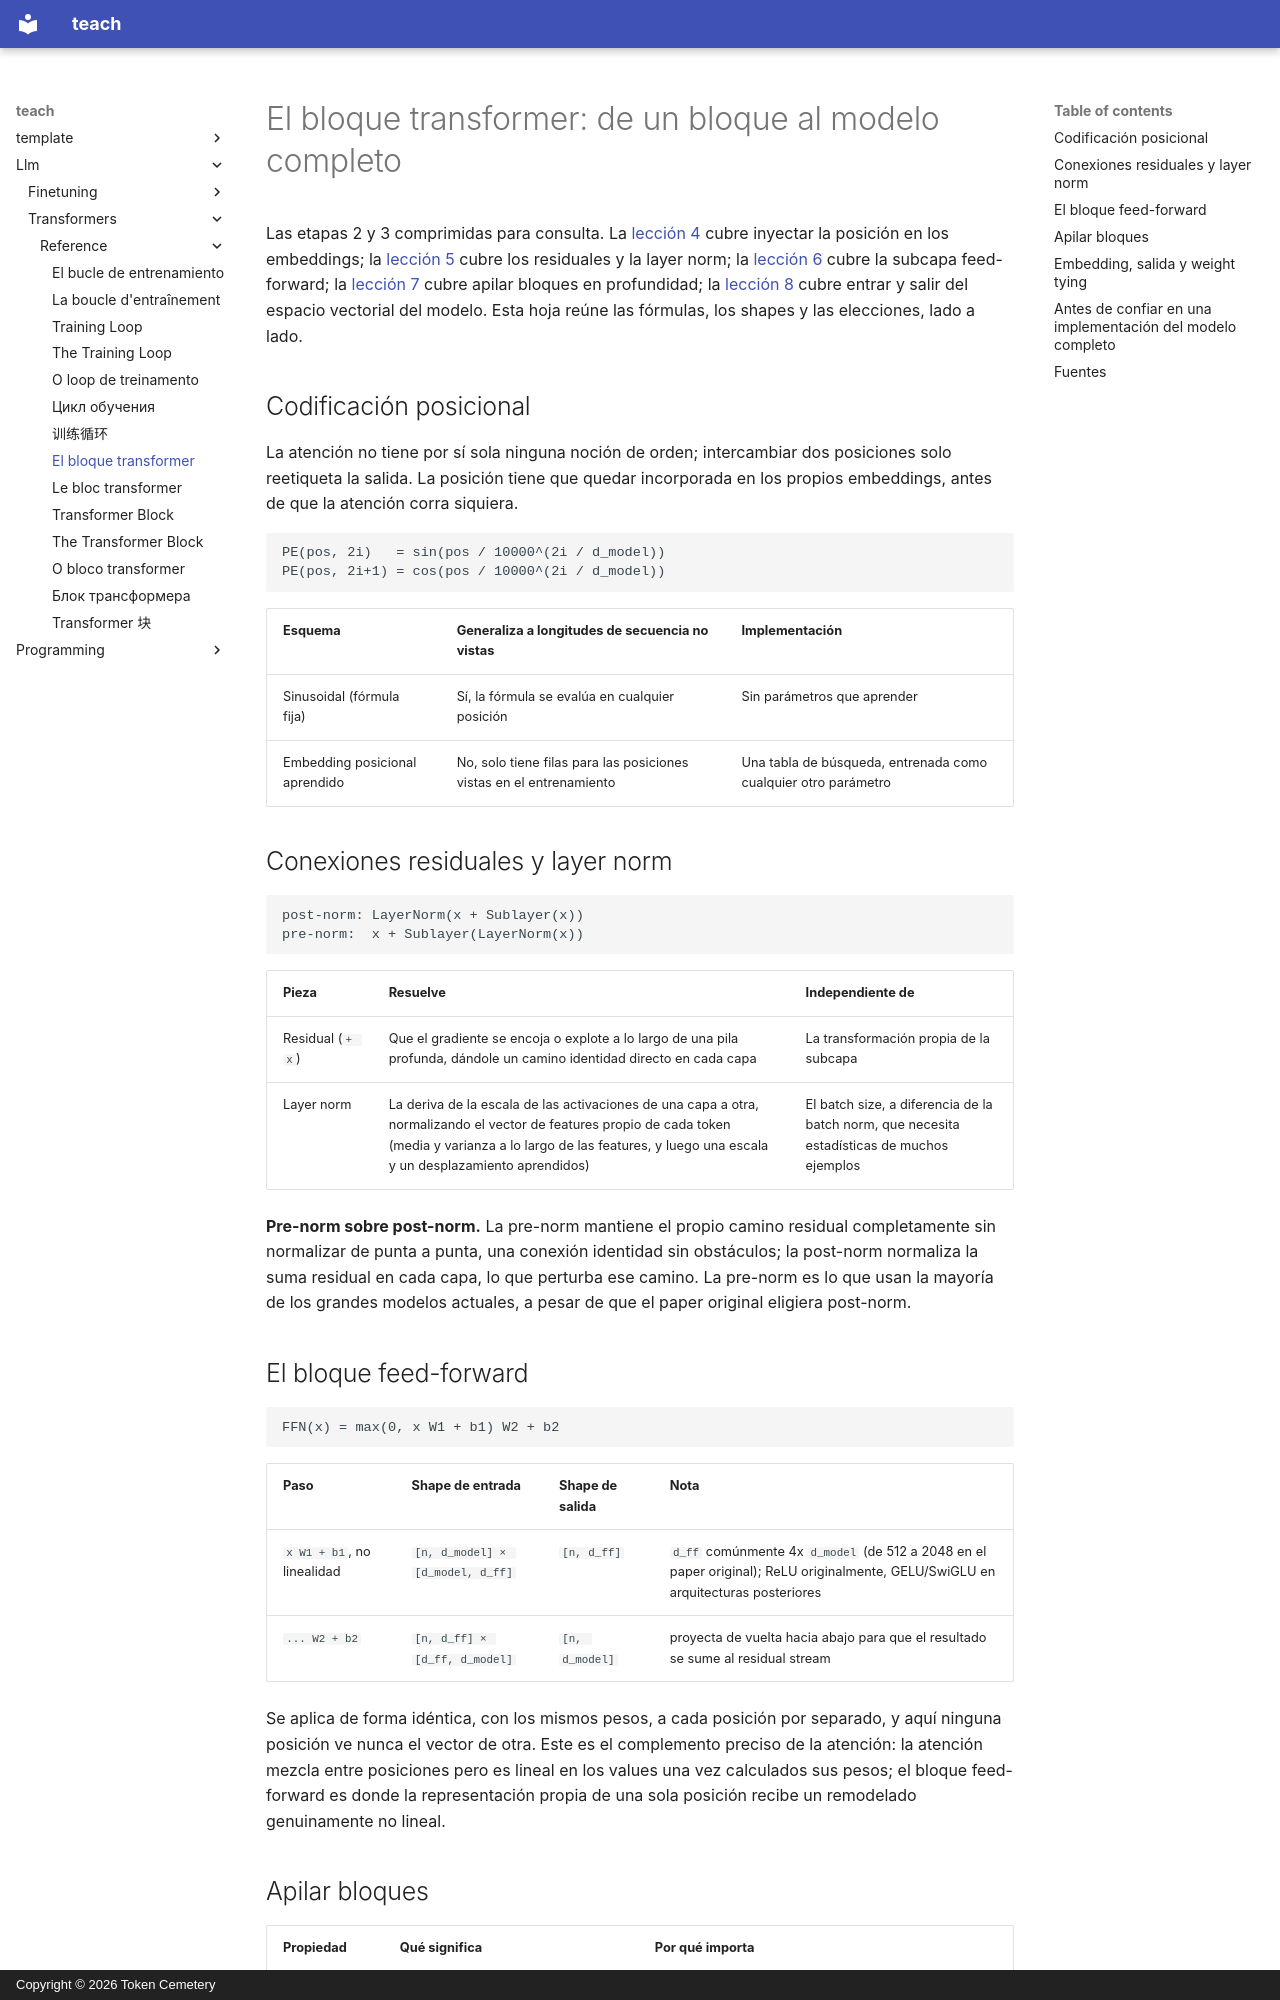

repository: TokenCemetery/teach · page: llm/transformers/reference/the-transformer-block.es/index.html · generator: mkdocs · copyright: Copyright © 2026 Token Cemetery

---
title: "El bloque transformer"
description: "Codificación posicional, layer norm y conexiones residuales, el bloque feed-forward, y el apilado de bloques en el modelo completo con embedding, salida y weight tying"
type: reference
---

# El bloque transformer: de un bloque al modelo completo

Las etapas 2 y 3 comprimidas para consulta. La [lección 4](../lessons/0004-positional-encoding.md) cubre inyectar la posición en los embeddings; la [lección 5](../lessons/0005-layer-norm-and-residuals.md) cubre los residuales y la layer norm; la [lección 6](../lessons/0006-feed-forward-block.md) cubre la subcapa feed-forward; la [lección 7](../lessons/0007-stacking-blocks.md) cubre apilar bloques en profundidad; la [lección 8](../lessons/0008-embedding-output-and-weight-tying.md) cubre entrar y salir del espacio vectorial del modelo. Esta hoja reúne las fórmulas, los shapes y las elecciones, lado a lado.

## Codificación posicional

La atención no tiene por sí sola ninguna noción de orden; intercambiar dos posiciones solo reetiqueta la salida. La posición tiene que quedar incorporada en los propios embeddings, antes de que la atención corra siquiera.

```text
PE(pos, 2i)   = sin(pos / 10000^(2i / d_model))
PE(pos, 2i+1) = cos(pos / 10000^(2i / d_model))
```

| Esquema | Generaliza a longitudes de secuencia no vistas | Implementación |
|---|---|---|
| Sinusoidal (fórmula fija) | Sí, la fórmula se evalúa en cualquier posición | Sin parámetros que aprender |
| Embedding posicional aprendido | No, solo tiene filas para las posiciones vistas en el entrenamiento | Una tabla de búsqueda, entrenada como cualquier otro parámetro |

## Conexiones residuales y layer norm

```text
post-norm: LayerNorm(x + Sublayer(x))
pre-norm:  x + Sublayer(LayerNorm(x))
```

| Pieza | Resuelve | Independiente de |
|---|---|---|
| Residual (`+ x`) | Que el gradiente se encoja o explote a lo largo de una pila profunda, dándole un camino identidad directo en cada capa | La transformación propia de la subcapa |
| Layer norm | La deriva de la escala de las activaciones de una capa a otra, normalizando el vector de features propio de cada token (media y varianza a lo largo de las features, y luego una escala y un desplazamiento aprendidos) | El batch size, a diferencia de la batch norm, que necesita estadísticas de muchos ejemplos |

**Pre-norm sobre post-norm.** La pre-norm mantiene el propio camino residual completamente sin normalizar de punta a punta, una conexión identidad sin obstáculos; la post-norm normaliza la suma residual en cada capa, lo que perturba ese camino. La pre-norm es lo que usan la mayoría de los grandes modelos actuales, a pesar de que el paper original eligiera post-norm.

## El bloque feed-forward

```text
FFN(x) = max(0, x W1 + b1) W2 + b2
```

| Paso | Shape de entrada | Shape de salida | Nota |
|---|---|---|---|
| `x W1 + b1`, no linealidad | `[n, d_model] × [d_model, d_ff]` | `[n, d_ff]` | `d_ff` comúnmente 4x `d_model` (de 512 a 2048 en el paper original); ReLU originalmente, GELU/SwiGLU en arquitecturas posteriores |
| `... W2 + b2` | `[n, d_ff] × [d_ff, d_model]` | `[n, d_model]` | proyecta de vuelta hacia abajo para que el resultado se sume al residual stream |

Se aplica de forma idéntica, con los mismos pesos, a cada posición por separado, y aquí ninguna posición ve nunca el vector de otra. Este es el complemento preciso de la atención: la atención mezcla entre posiciones pero es lineal en los values una vez calculados sus pesos; el bloque feed-forward es donde la representación propia de una sola posición recibe un remodelado genuinamente no lineal.
